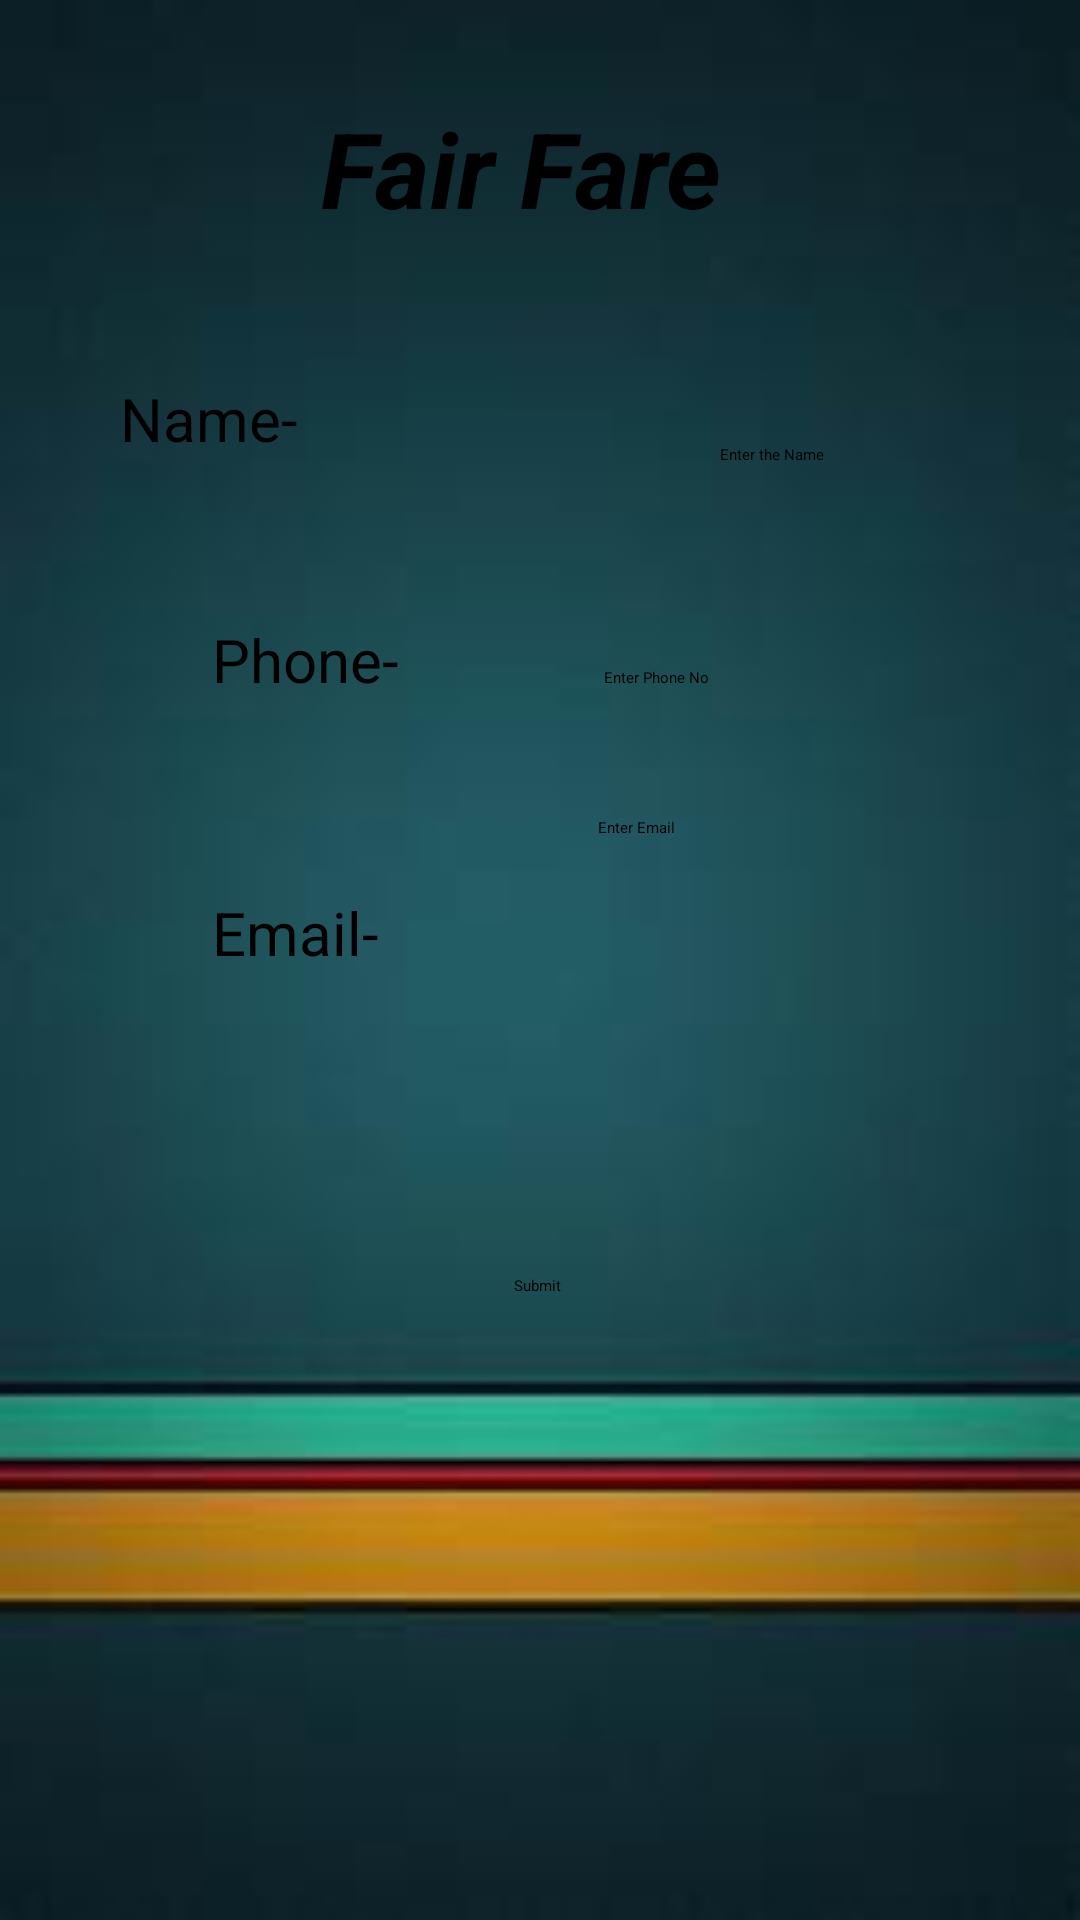

Reconstruct the res/layout file that produces this screen, plus the resources it refers to.
<!-- AndroidManifest.xml: application theme Theme.AndroidProject -->
<!-- res/layout/activity_main.xml -->
<?xml version="1.0" encoding="utf-8"?>
<androidx.constraintlayout.widget.ConstraintLayout xmlns:android="http://schemas.android.com/apk/res/android"
    xmlns:app="http://schemas.android.com/apk/res-auto"
    xmlns:tools="http://schemas.android.com/tools"
    android:layout_width="match_parent"
    android:layout_height="match_parent"
    android:background="@drawable/frontbg"
    tools:context=".MainActivity">


    <TextView
        android:id="@+id/Name"
        android:layout_width="wrap_content"
        android:layout_height="wrap_content"
        android:layout_marginStart="40dp"
        android:layout_marginLeft="40dp"
        android:text="@string/Name"
        android:textSize="20dp"
        android:textColor="@color/black"
        app:layout_constraintBottom_toTopOf="@+id/Distance"
        app:layout_constraintStart_toStartOf="parent"
        app:layout_constraintTop_toTopOf="parent"
        app:layout_constraintVertical_bias="0.702" />

    <TextView
        android:id="@+id/Distance"
        android:layout_width="wrap_content"
        android:layout_height="wrap_content"
        android:layout_marginStart="2dp"
        android:layout_marginLeft="2dp"
        android:layout_marginBottom="64dp"
        android:text="@string/Phone"
        android:textColor="@color/black"
        android:textSize="20dp"
        app:layout_constraintBottom_toTopOf="@+id/textView2"
        app:layout_constraintEnd_toStartOf="@+id/editTextPhone"
        app:layout_constraintStart_toStartOf="parent"
        tools:ignore="MissingConstraints" />

    <EditText
        android:id="@+id/name"
        android:layout_width="wrap_content"
        android:layout_height="wrap_content"
        android:layout_marginTop="148dp"
        android:layout_marginEnd="60dp"
        android:layout_marginRight="60dp"
        android:ems="10"
        android:hint="@string/hname"
        android:textColorHint="@color/black"
        android:inputType="textPersonName"
        app:layout_constraintEnd_toEndOf="parent"
        app:layout_constraintTop_toTopOf="parent" />

    <Button
        android:id="@+id/submit"
        android:layout_width="wrap_content"
        android:layout_height="wrap_content"
        android:layout_marginBottom="208dp"
        android:onClick="secondPage"
        android:text="@string/submit"
        app:layout_constraintBottom_toBottomOf="parent"
        app:layout_constraintEnd_toEndOf="parent"
        app:layout_constraintHorizontal_bias="0.498"
        app:layout_constraintStart_toStartOf="parent" />

    <TextView
        android:id="@+id/textView2"
        android:layout_width="wrap_content"
        android:layout_height="wrap_content"
        android:layout_marginEnd="2dp"
        android:layout_marginRight="2dp"
        android:text="@string/Email"
        android:textColor="@color/black"
        android:textSize="20dp"
        app:layout_constraintBottom_toBottomOf="parent"
        app:layout_constraintEnd_toStartOf="@+id/editTextTextEmailAddress"
        app:layout_constraintStart_toStartOf="parent"
        app:layout_constraintTop_toTopOf="parent"
        app:layout_constraintVertical_bias="0.485"
        tools:ignore="MissingConstraints" />

    <TextView
        android:id="@+id/textView8"
        android:layout_width="wrap_content"
        android:layout_height="wrap_content"
        android:text="@string/fairfare"
        android:textColor="@color/black"
        android:textSize="35dp"
        android:textStyle="bold|italic"
        app:layout_constraintBottom_toBottomOf="parent"
        app:layout_constraintEnd_toEndOf="parent"
        app:layout_constraintHorizontal_bias="0.472"
        app:layout_constraintStart_toStartOf="parent"
        app:layout_constraintTop_toTopOf="parent"
        app:layout_constraintVertical_bias="0.055" />

    <EditText
        android:id="@+id/editTextPhone"
        android:layout_width="wrap_content"
        android:layout_height="wrap_content"
        android:layout_marginEnd="30dp"
        android:layout_marginRight="30dp"
        android:ems="10"
        android:hint="@string/hph"
        android:textColorHint="@color/black"
        android:inputType="phone"
        app:layout_constraintBaseline_toBaselineOf="@+id/Distance"
        app:layout_constraintEnd_toEndOf="parent"
        app:layout_constraintStart_toEndOf="@+id/Distance" />

    <EditText
        android:id="@+id/editTextTextEmailAddress"
        android:layout_width="wrap_content"
        android:layout_height="wrap_content"
        android:layout_marginTop="43dp"
        android:layout_marginEnd="30dp"
        android:layout_marginRight="30dp"
        android:ems="10"
        android:hint="@string/he"
        android:textColorHint="@color/black"
        android:inputType="textEmailAddress"
        app:layout_constraintEnd_toEndOf="parent"
        app:layout_constraintStart_toEndOf="@+id/textView2"
        app:layout_constraintTop_toBottomOf="@+id/editTextPhone" />

</androidx.constraintlayout.widget.ConstraintLayout>
<!-- resources referenced by this layout -->
<resources>
  <!-- drawable frontbg: jpg bitmap (drawable, 3683 bytes) -->
  <string name="Email">Email-</string>
  <string name="Name">Name-</string>
  <string name="Phone">Phone-</string>
  <string name="fairfare">Fair Fare</string>
  <string name="he">Enter Email</string>
  <string name="hname">Enter the Name</string>
  <string name="hph">Enter Phone No</string>
  <string name="submit">Submit</string>
  <style name="Theme.AndroidProject" parent="Theme.AppCompat.DayNight.DarkActionBar">
          
          <item name="colorPrimary">@color/purple_200</item>
          <item name="colorPrimaryVariant">@color/purple_700</item>
          <item name="colorOnPrimary">@color/black</item>
          
          <item name="colorSecondary">@color/teal_200</item>
          <item name="colorSecondaryVariant">@color/teal_200</item>
          <item name="colorOnSecondary">@color/black</item>
          
          <item name="android:statusBarColor" tools:targetApi="l">?attr/colorPrimaryVariant</item>
          
      </style>
  <!-- not gathered from this repository: default colours our renderer supplied (Android Studio template values) -->
  <color name="purple_200">#FFBB86FC</color>
  <color name="purple_700">#FF3700B3</color>
  <color name="teal_200">#FF03DAC5</color>
  <color name="black">#FF000000</color>
</resources>
